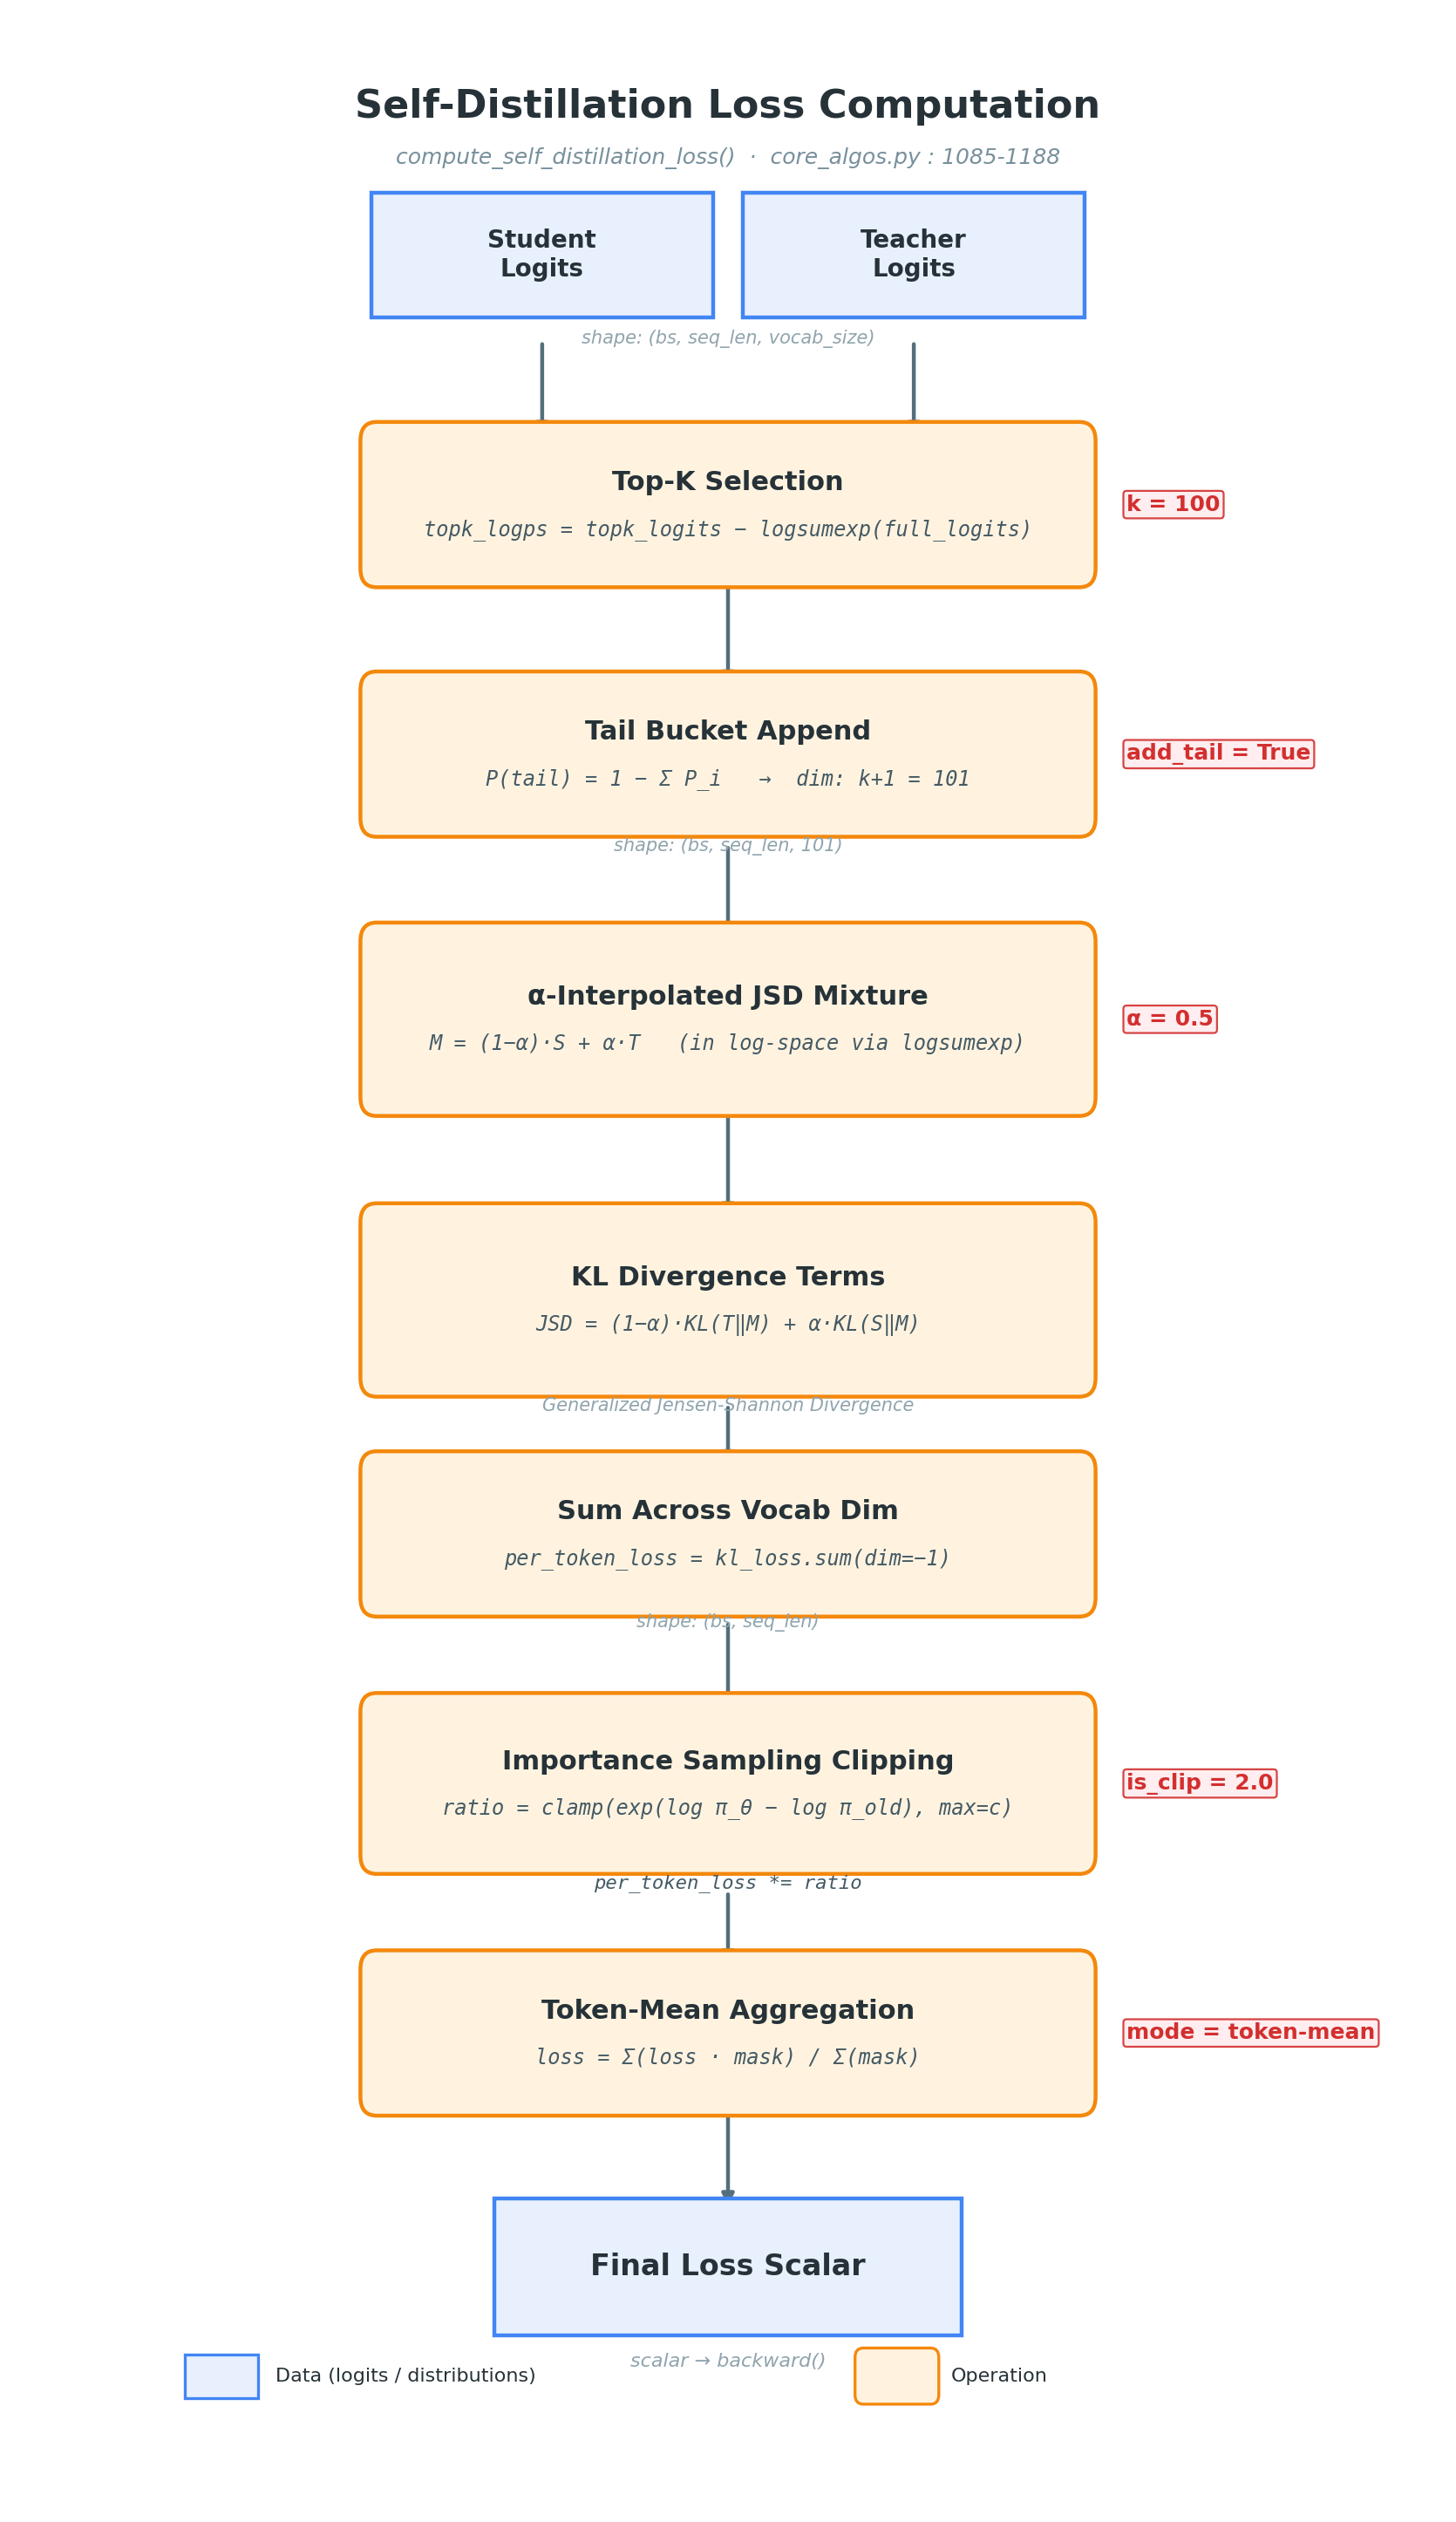

The Python source for this figure:
"""
fig_007: Self-Distillation Loss Computation
Dataflow diagram showing the mathematical pipeline from logits to final scalar loss.
"""

import matplotlib.pyplot as plt
import matplotlib.patches as mpatches
from matplotlib.patches import FancyBboxPatch, FancyArrowPatch
import numpy as np

# ── colour palette ──────────────────────────────────────────────────
C_DATA      = "#E8F0FE"   # light blue – data boxes
C_DATA_BD   = "#4285F4"   # blue border – data boxes
C_OP        = "#FFF3E0"   # light orange – operation boxes
C_OP_BD     = "#F4880B"   # orange border – operation boxes
C_FORMULA   = "#455A64"   # dark slate – formula text
C_PARAM     = "#D32F2F"   # red – parameter annotations
C_ARROW     = "#546E7A"   # muted blue-grey arrows
C_BG        = "white"
C_TITLE     = "#263238"

# ── layout constants ────────────────────────────────────────────────
FIG_W, FIG_H = 10, 18
BOX_W = 5.2
BOX_H_DATA = 0.72
BOX_H_OP   = 0.82
COL_X = FIG_W / 2          # centre column
PARAM_X = COL_X + BOX_W / 2 + 0.35   # parameter annotation x

# vertical positions (top → bottom)
Y_POSITIONS = [
    16.2,   # 0  Student Logits  /  Teacher Logits
    14.6,   # 1  Top-K Approximation
    13.0,   # 2  Tail Bucket
    11.3,   # 3  Alpha-Interpolated JSD Mixture
    9.5,    # 4  KL Divergence Terms
    8.0,    # 5  Sum across vocab
    6.4,    # 6  Importance Sampling Clipping
    4.8,    # 7  Token-Mean Aggregation
    3.3,    # 8  Final Loss Scalar
]


def draw_box(ax, cx, cy, w, h, text, style="data", formula=None,
             fontsize=11, formula_size=8.5):
    """Draw a data box (sharp corners) or operation box (rounded)."""
    x0 = cx - w / 2
    y0 = cy - h / 2
    if style == "op":
        box = FancyBboxPatch(
            (x0, y0), w, h,
            boxstyle="round,pad=0.12",
            facecolor=C_OP, edgecolor=C_OP_BD, linewidth=1.6,
            zorder=3,
        )
    else:  # data
        box = FancyBboxPatch(
            (x0, y0), w, h,
            boxstyle="square,pad=0.04",
            facecolor=C_DATA, edgecolor=C_DATA_BD, linewidth=1.6,
            zorder=3,
        )
    ax.add_patch(box)

    if formula:
        # two-line: label on top, formula below
        ax.text(cx, cy + 0.14, text, ha="center", va="center",
                fontsize=fontsize, fontweight="bold", color=C_TITLE, zorder=4)
        ax.text(cx, cy - 0.16, formula, ha="center", va="center",
                fontsize=formula_size, fontstyle="italic", color=C_FORMULA,
                zorder=4, family="monospace")
    else:
        ax.text(cx, cy, text, ha="center", va="center",
                fontsize=fontsize, fontweight="bold", color=C_TITLE, zorder=4)
    return cy - h / 2   # return bottom y


def draw_arrow(ax, y_from, y_to, x=None):
    """Vertical downward arrow between boxes."""
    if x is None:
        x = COL_X
    ax.annotate(
        "", xy=(x, y_to), xytext=(x, y_from),
        arrowprops=dict(
            arrowstyle="-|>", color=C_ARROW, lw=1.6,
            shrinkA=2, shrinkB=2,
        ),
        zorder=2,
    )


def draw_param(ax, cy, text, offset_x=0):
    """Annotation label to the right of a box."""
    ax.text(PARAM_X + offset_x, cy, text, ha="left", va="center",
            fontsize=9, color=C_PARAM, fontweight="bold", zorder=4,
            bbox=dict(boxstyle="round,pad=0.15", fc="#FFEBEE", ec=C_PARAM,
                      lw=0.8, alpha=0.9))


# ═══════════════════════════════════════════════════════════════════
fig, ax = plt.subplots(figsize=(FIG_W, FIG_H))
fig.patch.set_facecolor(C_BG)
ax.set_facecolor(C_BG)
ax.set_xlim(0, FIG_W)
ax.set_ylim(2.0, 17.5)
ax.axis("off")

# ── title ───────────────────────────────────────────────────────────
ax.text(COL_X, 17.15, "Self-Distillation Loss Computation",
        ha="center", va="center", fontsize=16, fontweight="bold",
        color=C_TITLE)
ax.text(COL_X, 16.82, "compute_self_distillation_loss()  ·  core_algos.py : 1085-1188",
        ha="center", va="center", fontsize=9, color="#78909C",
        fontstyle="italic")

# ── 0 · input logits (two boxes side by side) ──────────────────────
y0 = Y_POSITIONS[0]
gap = 0.3
sw = (BOX_W - gap) / 2  # sub-box width
sx_left  = COL_X - gap/2 - sw/2
sx_right = COL_X + gap/2 + sw/2

draw_box(ax, sx_left,  y0, sw, BOX_H_DATA, "Student\nLogits", "data",
         fontsize=10)
draw_box(ax, sx_right, y0, sw, BOX_H_DATA, "Teacher\nLogits", "data",
         fontsize=10)

# small note
ax.text(COL_X, y0 - BOX_H_DATA/2 - 0.12,
        "shape: (bs, seq_len, vocab_size)", ha="center", va="top",
        fontsize=7.5, color="#90A4AE", fontstyle="italic")

# arrows from both to next box
y_bot_input = y0 - BOX_H_DATA / 2 - 0.12
y_top_topk  = Y_POSITIONS[1] + BOX_H_OP / 2
draw_arrow(ax, y_bot_input - 0.06, y_top_topk, x=sx_left)
draw_arrow(ax, y_bot_input - 0.06, y_top_topk, x=sx_right)

# ── 1 · Top-K Approximation ────────────────────────────────────────
y1 = Y_POSITIONS[1]
draw_box(ax, COL_X, y1, BOX_W, BOX_H_OP, "Top-K Selection", "op",
         formula="topk_logps = topk_logits − logsumexp(full_logits)")
draw_param(ax, y1, "k = 100")

y_bot = y1 - BOX_H_OP / 2
y_top = Y_POSITIONS[2] + BOX_H_OP / 2
draw_arrow(ax, y_bot, y_top)

# ── 2 · Tail Bucket ────────────────────────────────────────────────
y2 = Y_POSITIONS[2]
draw_box(ax, COL_X, y2, BOX_W, BOX_H_OP, "Tail Bucket Append", "op",
         formula="P(tail) = 1 − Σ P_i   →  dim: k+1 = 101")
draw_param(ax, y2, "add_tail = True")

# shape note
ax.text(COL_X, y2 - BOX_H_OP/2 - 0.12,
        "shape: (bs, seq_len, 101)", ha="center", va="top",
        fontsize=7.5, color="#90A4AE", fontstyle="italic")

y_bot = y2 - BOX_H_OP / 2 - 0.12
y_top = Y_POSITIONS[3] + BOX_H_OP / 2
draw_arrow(ax, y_bot - 0.04, y_top)

# ── 3 · JSD Mixture ────────────────────────────────────────────────
y3 = Y_POSITIONS[3]
draw_box(ax, COL_X, y3, BOX_W, BOX_H_OP + 0.18,
         "α-Interpolated JSD Mixture", "op",
         formula="M = (1−α)·S + α·T   (in log-space via logsumexp)")
draw_param(ax, y3, "α = 0.5")

y_bot = y3 - (BOX_H_OP + 0.18) / 2
y_top = Y_POSITIONS[4] + (BOX_H_OP + 0.18) / 2
draw_arrow(ax, y_bot, y_top)

# ── 4 · KL Divergence Terms ────────────────────────────────────────
y4 = Y_POSITIONS[4]
draw_box(ax, COL_X, y4, BOX_W, BOX_H_OP + 0.18,
         "KL Divergence Terms", "op",
         formula="JSD = (1−α)·KL(T‖M) + α·KL(S‖M)")

ax.text(COL_X, y4 - (BOX_H_OP + 0.18)/2 - 0.12,
        "Generalized Jensen-Shannon Divergence", ha="center", va="top",
        fontsize=7.5, color="#90A4AE", fontstyle="italic")

y_bot = y4 - (BOX_H_OP + 0.18) / 2 - 0.12
y_top = Y_POSITIONS[5] + BOX_H_OP / 2
draw_arrow(ax, y_bot - 0.04, y_top)

# ── 5 · Sum across vocab ───────────────────────────────────────────
y5 = Y_POSITIONS[5]
draw_box(ax, COL_X, y5, BOX_W, BOX_H_OP, "Sum Across Vocab Dim", "op",
         formula="per_token_loss = kl_loss.sum(dim=−1)")

ax.text(COL_X, y5 - BOX_H_OP/2 - 0.1,
        "shape: (bs, seq_len)", ha="center", va="top",
        fontsize=7.5, color="#90A4AE", fontstyle="italic")

y_bot = y5 - BOX_H_OP / 2 - 0.1
y_top = Y_POSITIONS[6] + BOX_H_OP / 2
draw_arrow(ax, y_bot - 0.04, y_top)

# ── 6 · Importance Sampling Clipping ───────────────────────────────
y6 = Y_POSITIONS[6]
draw_box(ax, COL_X, y6, BOX_W, BOX_H_OP + 0.1,
         "Importance Sampling Clipping", "op",
         formula="ratio = clamp(exp(log π_θ − log π_old), max=c)")
draw_param(ax, y6, "is_clip = 2.0")

# extra formula detail below
ax.text(COL_X, y6 - (BOX_H_OP + 0.1)/2 - 0.12,
        "per_token_loss *= ratio", ha="center", va="top",
        fontsize=8, color=C_FORMULA, fontstyle="italic", family="monospace")

y_bot = y6 - (BOX_H_OP + 0.1) / 2 - 0.22
y_top = Y_POSITIONS[7] + BOX_H_OP / 2
draw_arrow(ax, y_bot, y_top)

# ── 7 · Token-Mean Aggregation ─────────────────────────────────────
y7 = Y_POSITIONS[7]
draw_box(ax, COL_X, y7, BOX_W, BOX_H_OP, "Token-Mean Aggregation", "op",
         formula="loss = Σ(loss · mask) / Σ(mask)")
draw_param(ax, y7, "mode = token-mean")

y_bot = y7 - BOX_H_OP / 2
y_top = Y_POSITIONS[8] + BOX_H_DATA / 2
draw_arrow(ax, y_bot, y_top)

# ── 8 · Final Loss Scalar ──────────────────────────────────────────
y8 = Y_POSITIONS[8]
draw_box(ax, COL_X, y8, BOX_W * 0.65, BOX_H_DATA + 0.08,
         "Final Loss Scalar", "data", fontsize=12)

ax.text(COL_X, y8 - (BOX_H_DATA + 0.08)/2 - 0.15,
        "scalar → backward()", ha="center", va="top",
        fontsize=8, color="#90A4AE", fontstyle="italic")

# ── legend ──────────────────────────────────────────────────────────
legend_y = 2.6
legend_x = 1.0
# data box
leg_data = FancyBboxPatch((legend_x, legend_y - 0.12), 0.5, 0.24,
                           boxstyle="square,pad=0.02",
                           facecolor=C_DATA, edgecolor=C_DATA_BD, lw=1.2)
ax.add_patch(leg_data)
ax.text(legend_x + 0.65, legend_y, "Data (logits / distributions)",
        va="center", fontsize=8, color=C_TITLE)

# op box
leg_op = FancyBboxPatch((legend_x + 5.0, legend_y - 0.12), 0.5, 0.24,
                          boxstyle="round,pad=0.06",
                          facecolor=C_OP, edgecolor=C_OP_BD, lw=1.2)
ax.add_patch(leg_op)
ax.text(legend_x + 5.65, legend_y, "Operation",
        va="center", fontsize=8, color=C_TITLE)

# ── save ────────────────────────────────────────────────────────────
out = "/home/wangni/notion-figures/self-distillation/fig_007.png"
fig.savefig(out, dpi=200, bbox_inches="tight", facecolor=C_BG,
            pad_inches=0.3)
plt.close(fig)
print(f"Saved → {out}")
